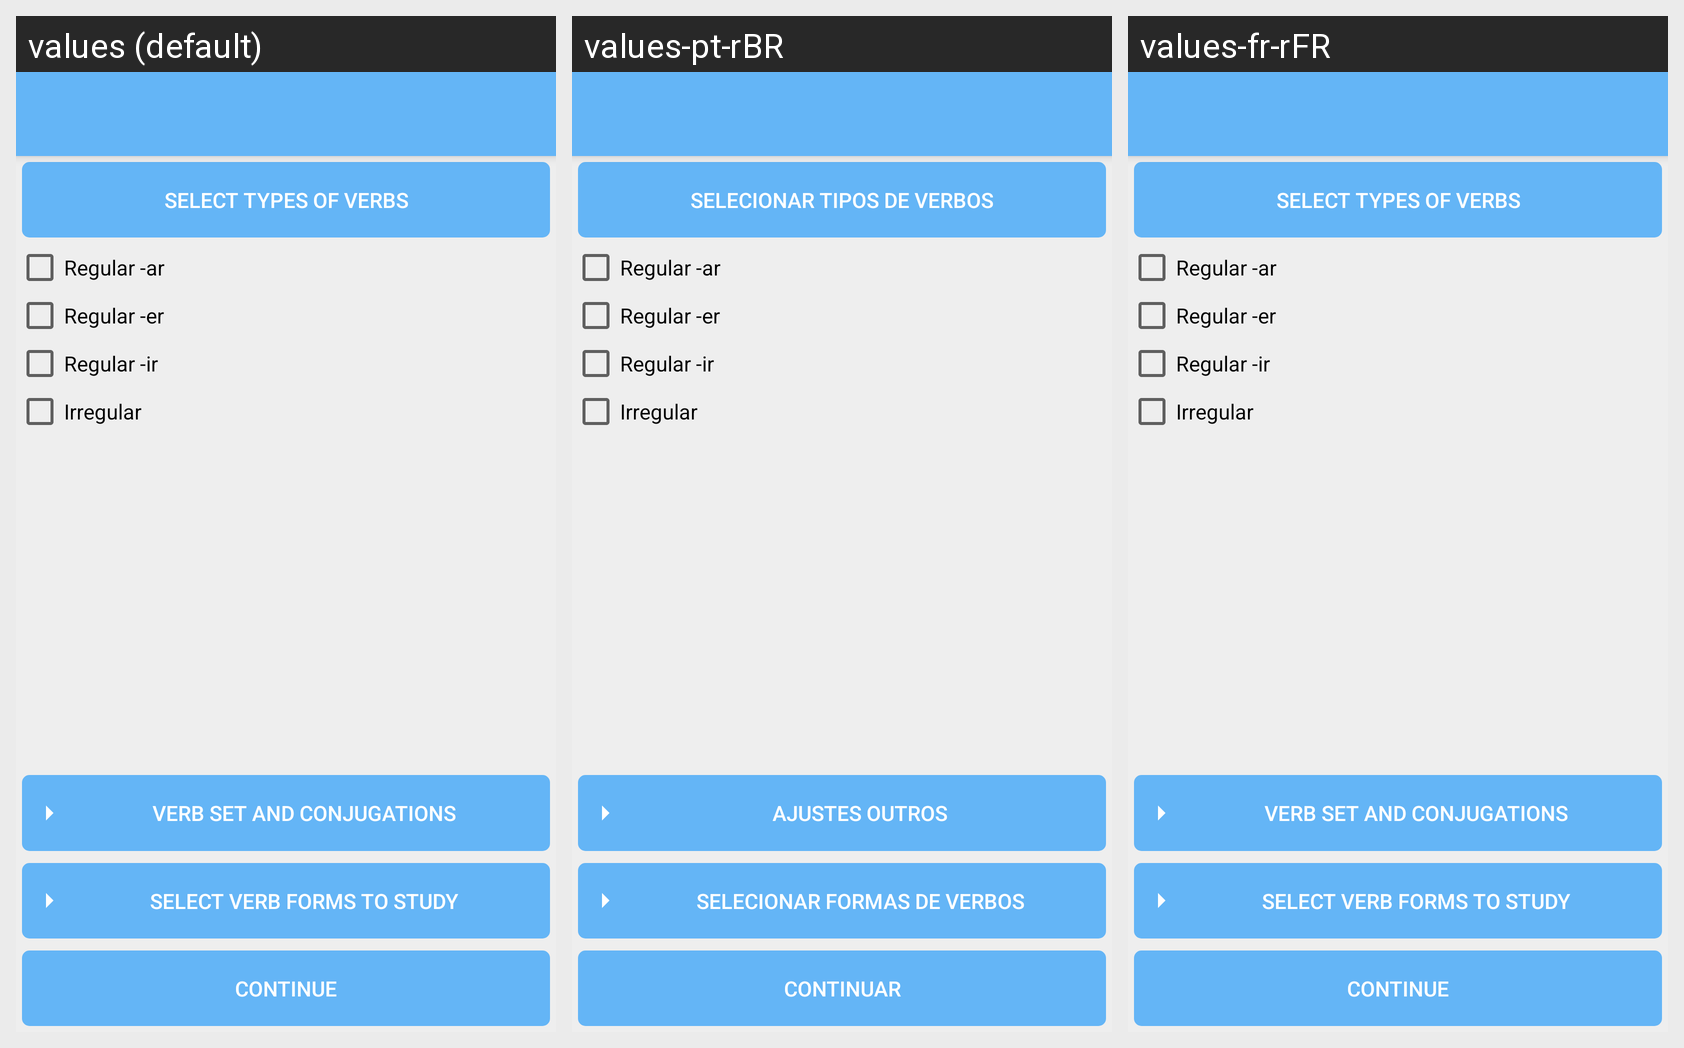

Locale-by-locale string values for the Android screen shown in this grid:
Android screen res/layout/drawer_app_bar_verb_conjugation_settings.xml rendered under 3 locales, left to right: values (default), values-pt-rBR, values-fr-rFR. Device: Nexus 5 (rendered at 1080×1920; each locale shown at half size, 540×960, under a caption strip naming it); theme AppTheme.NoActionBar.
Strings drawn on this screen, with the default value and each locale's value (text and hints the layout hard-codes, and strings that could not be matched under every locale, appear in the picture but are not listed):

select_verb_types
  values: Select types of verbs
  values-pt-rBR: Selecionar tipos de verbos
  values-fr-rFR: Select types of verbs  [not translated; the default value is used]

regular_ar
  values: Regular -ar
  values-pt-rBR: Regular -ar  [not translated; the default value is used]
  values-fr-rFR: Regular -ar  [not translated; the default value is used]

regular_er
  values: Regular -er
  values-pt-rBR: Regular -er  [not translated; the default value is used]
  values-fr-rFR: Regular -er  [not translated; the default value is used]

regular_ir
  values: Regular -ir
  values-pt-rBR: Regular -ir  [not translated; the default value is used]
  values-fr-rFR: Regular -ir  [not translated; the default value is used]

irregular
  values: Irregular
  values-pt-rBR: Irregular
  values-fr-rFR: Irregular  [not translated; the default value is used]

other_settings
  values: Verb Set and Conjugations
  values-pt-rBR: Ajustes outros
  values-fr-rFR: Verb Set and Conjugations  [not translated; the default value is used]

select_verb_forms
  values: Select verb forms to study
  values-pt-rBR: Selecionar formas de verbos
  values-fr-rFR: Select verb forms to study  [not translated; the default value is used]

continue_to_next_screen
  values: Continue
  values-pt-rBR: Continuar
  values-fr-rFR: Continue  [not translated; the default value is used]
